Run: headless pygame with SDL's dummy video driver; simulated clock (each Clock.tick advances the game by its frame time, no real sleeping); random seed 0; keys injected as events and as key.get_pressed() state; mouse plan: one left click at the window centre at the start of phase 2, then a move to the lower-right quarter at the start of phase 3.
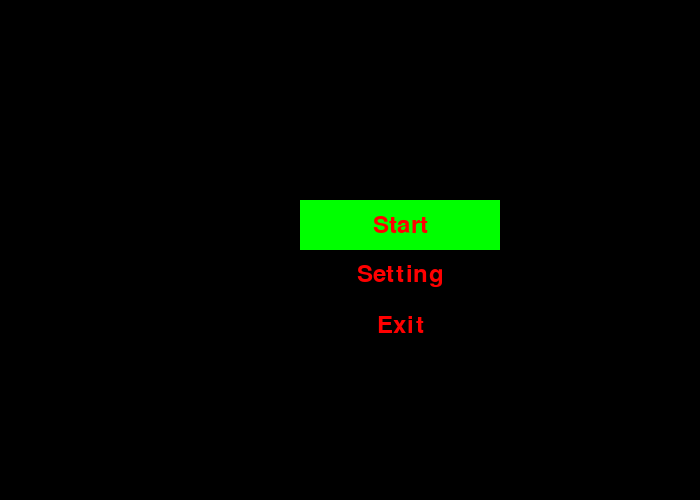
Frame 1 of 4 · flips 1–60 · no input
Frame 2 of 4 · flips 61–180 · clicked the window centre · tapped SPACE, RETURN · held RIGHT (→), D · screen unchanged from frame 1, image omitted
Frame 3 of 4 · flips 181–300 · moved the mouse to the lower-right quarter · held DOWN (↓), S · screen unchanged from frame 2, image omitted
Frame 4 of 4 · flips 301–420 · held LEFT (←), A, UP (↑), W · screen unchanged from frame 3, image omitted

The pygame program that drew these frames:

import pygame
import sys

pygame.init()

screen = pygame.display.set_mode((700, 500))
#back = (255, 136, 255)
#window.fill(back)
back = ()
clock = pygame.time.Clock()
pygame.display.set_caption('menu')
font = pygame.font.Font(None, 36)
game = True
game_state = 'menu'
selected_option = 0

menu_options = ['Start', 'Setting', 'Exit']
selected_options = 0

FPS = 30
BLACK = (0, 0, 0)
WHITE = (255, 0, 0)
RED = (255, 0, 0)
GREEN = (0, 255, 0)

screen.fill(BLACK)



class Button():
    def __init__(self, text, x, y, width, height, color, hover_color):
        self.text = text
        self.x = x
        self.y = y
        self.width = width
        self.height = height
        self.color = color
        self.hover_color = hover_color

    def draw(self, screen):
        mouse_pos = pygame.mouse.get_pos()
        if self.x < mouse_pos[0] < self.x + self.width and self.y < mouse_pos[1] < self.y + self.height:
            pygame.draw.rect(screen, self.hover_color, (self.x, self.y, self.width, self.height))
        
        else:
            pygame.draw.rect(screen, self.color, (self.x, self.y, self.width, self.height))
        
        text = font.render(self.text, True, WHITE)
        text_rect = text.get_rect(center=(self.x + self.width / 2, self.y + self.height / 2))
        screen.blit(text, text_rect)

buttons = []
for i, option in enumerate(menu_options):
    button = Button(option, 400 - 100, 200 + i * 50, 200, 50, BLACK, RED)
    buttons.append(button)

while game:
    for e in pygame.event.get():
        if e.type == pygame.QUIT:
            game = False

    if game_state == 'menu':
        for i, button in enumerate(buttons):
            if i == selected_option:
                button.color = GREEN
            else:
                button.color = BLACK
            button.draw(screen)




        



    pygame.display.update()
    clock.tick(FPS)
